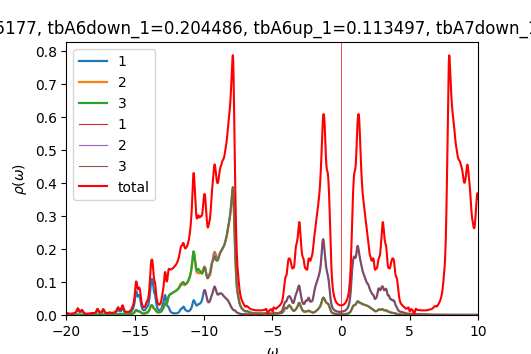

The data file committed next to this chart (first rows):
w	up_1	up_2	up_3	down_1	down_2	down_3	cumul_up_1	cumul_up_2	cumul_up_3	cumul_down_1	cumul_down_2	cumul_down_3	
-20	0.005392	0.0005929	0.0005874	7.32449e-05	4.33919e-05	4.33546e-05	0	0	0	0	0	0
-19.98	0.004959	0.0005731	0.000565	7.38937e-05	4.34863e-05	4.34439e-05	0.000124	1.43267e-05	1.41257e-05	1.84734e-06	1.08716e-06	1.0861e-06
-19.95	0.004574	0.0005551	0.000545	7.44406e-05	4.35778e-05	4.35336e-05	0.0002383	2.82048e-05	2.77502e-05	3.70836e-06	2.1766e-06	2.17444e-06
-19.93	0.004216	0.0005381	0.0005262	7.49245e-05	4.36673e-05	4.36241e-05	0.0003437	4.16584e-05	4.09054e-05	5.58147e-06	3.26829e-06	3.26504e-06
-19.9	0.003904	0.0005236	0.0005098	7.55344e-05	4.37585e-05	4.37173e-05	0.0004413	5.47487e-05	5.36494e-05	7.46983e-06	4.36225e-06	4.35797e-06
-19.88	0.00365	0.0005125	0.0004967	7.63994e-05	4.38544e-05	4.3814e-05	0.0005326	6.75619e-05	6.60658e-05	9.37981e-06	5.45861e-06	5.45332e-06
-19.85	0.003445	0.0005039	0.0004868	7.74343e-05	4.39537e-05	4.39129e-05	0.0006187	8.01596e-05	7.82363e-05	1.13157e-05	6.55745e-06	6.55114e-06
-19.82	0.003266	0.0004958	0.0004795	7.83196e-05	4.40509e-05	4.40098e-05	0.0007003	9.2554e-05	9.02231e-05	1.32737e-05	7.65872e-06	7.65139e-06
-19.8	0.003103	0.0004874	0.0004739	7.86804e-05	4.41395e-05	4.41e-05	0.0007779	0.0001047	0.0001021	1.52407e-05	8.76221e-06	8.75389e-06
-19.77	0.002963	0.00048	0.0004702	7.84397e-05	4.42179e-05	4.41827e-05	0.000852	0.0001167	0.0001138	1.72017e-05	9.86766e-06	9.85846e-06
-19.75	0.002857	0.0004749	0.0004686	7.79348e-05	4.42918e-05	4.42625e-05	0.0009234	0.0001286	0.0001255	1.915e-05	1.0975e-05	1.0965e-05
-19.73	0.002794	0.000473	0.0004695	7.75795e-05	4.43682e-05	4.43448e-05	0.0009932	0.0001404	0.0001373	2.10895e-05	1.20842e-05	1.20736e-05
-19.7	0.002772	0.0004743	0.000473	7.75495e-05	4.44502e-05	4.44318e-05	0.001063	0.0001523	0.0001491	2.30283e-05	1.31954e-05	1.31844e-05
-19.68	0.002785	0.000478	0.0004785	7.77248e-05	4.45361e-05	4.45215e-05	0.001132	0.0001642	0.0001611	2.49714e-05	1.43088e-05	1.42975e-05
-19.65	0.002821	0.0004832	0.0004852	7.77769e-05	4.46204e-05	4.46089e-05	0.001203	0.0001763	0.0001732	2.69158e-05	1.54243e-05	1.54127e-05
-19.62	0.002871	0.0004892	0.0004927	7.74477e-05	4.46992e-05	4.469e-05	0.001274	0.0001886	0.0001855	2.8852e-05	1.65418e-05	1.65299e-05
-19.6	0.002948	0.0004969	0.0005017	7.6826e-05	4.47736e-05	4.47662e-05	0.001348	0.000201	0.0001981	3.07726e-05	1.76612e-05	1.76491e-05
-19.57	0.003072	0.000508	0.0005141	7.62083e-05	4.48482e-05	4.48421e-05	0.001425	0.0002137	0.0002109	3.26779e-05	1.87824e-05	1.87702e-05
-19.55	0.003263	0.0005238	0.0005313	7.5807e-05	4.4926e-05	4.49211e-05	0.001507	0.0002268	0.0002242	3.4573e-05	1.99055e-05	1.98932e-05
-19.52	0.003527	0.0005449	0.000554	7.56791e-05	4.50079e-05	4.50041e-05	0.001595	0.0002404	0.000238	3.6465e-05	2.10307e-05	2.10183e-05
-19.5	0.003848	0.0005702	0.0005812	7.57644e-05	4.50934e-05	4.50905e-05	0.001691	0.0002547	0.0002526	3.83591e-05	2.2158e-05	2.21455e-05
-19.48	0.004174	0.0005959	0.0006089	7.59084e-05	4.51809e-05	4.51787e-05	0.001795	0.0002695	0.0002678	4.02568e-05	2.32876e-05	2.3275e-05
-19.45	0.004441	0.0006172	0.0006329	7.59307e-05	4.52686e-05	4.52673e-05	0.001906	0.000285	0.0002836	4.21551e-05	2.44193e-05	2.44067e-05
-19.43	0.00465	0.0006344	0.0006533	7.57818e-05	4.53561e-05	4.53556e-05	0.002023	0.0003008	0.0002999	4.40496e-05	2.55532e-05	2.55406e-05
-19.4	0.004887	0.0006535	0.0006765	7.55835e-05	4.54445e-05	4.54447e-05	0.002145	0.0003172	0.0003169	4.59392e-05	2.66893e-05	2.66767e-05
-19.38	0.005257	0.0006823	0.0007106	7.54845e-05	4.5535e-05	4.55362e-05	0.002276	0.0003342	0.0003346	4.78263e-05	2.78277e-05	2.78151e-05
-19.35	0.005841	0.0007267	0.0007618	7.55659e-05	4.56286e-05	4.56309e-05	0.002422	0.0003524	0.0003537	4.97155e-05	2.89684e-05	2.89559e-05
-19.32	0.006709	0.0007914	0.0008358	7.58525e-05	4.57256e-05	4.57292e-05	0.00259	0.0003722	0.0003746	5.16118e-05	3.01115e-05	3.00991e-05
-19.3	0.007929	0.0008814	0.000938	7.63296e-05	4.58259e-05	4.58312e-05	0.002788	0.0003942	0.000398	5.352e-05	3.12572e-05	3.12449e-05
-19.27	0.009558	0.0009998	0.001073	7.6922e-05	4.59277e-05	4.59351e-05	0.003027	0.0004192	0.0004248	5.54431e-05	3.24054e-05	3.23933e-05
-19.25	0.01159	0.001146	0.00124	7.7469e-05	4.60274e-05	4.60376e-05	0.003317	0.0004479	0.0004558	5.73798e-05	3.3556e-05	3.35442e-05
-19.23	0.01389	0.001307	0.001427	7.77956e-05	4.61213e-05	4.61348e-05	0.003664	0.0004805	0.0004915	5.93247e-05	3.47091e-05	3.46976e-05
-19.2	0.01601	0.001454	0.001597	7.78547e-05	4.6209e-05	4.62256e-05	0.004064	0.0005169	0.0005314	6.12711e-05	3.58643e-05	3.58532e-05
-19.18	0.01716	0.001533	0.001688	7.77048e-05	4.62934e-05	4.63118e-05	0.004493	0.0005552	0.0005736	6.32137e-05	3.70216e-05	3.7011e-05
-19.15	0.01671	0.001499	0.001649	7.74077e-05	4.63769e-05	4.63947e-05	0.004911	0.0005927	0.0006149	6.51489e-05	3.81811e-05	3.81709e-05
-19.12	0.01495	0.001376	0.001505	7.70504e-05	4.64613e-05	4.64766e-05	0.005285	0.0006271	0.0006525	6.70751e-05	3.93426e-05	3.93328e-05
-19.1	0.0128	0.001226	0.001329	7.67397e-05	4.65475e-05	4.65597e-05	0.005605	0.0006577	0.0006857	6.89936e-05	4.05063e-05	4.04968e-05
-19.07	0.01096	0.001097	0.001177	7.65396e-05	4.6636e-05	4.66454e-05	0.005879	0.0006852	0.0007151	7.09071e-05	4.16722e-05	4.16629e-05
-19.05	0.009674	0.001008	0.001069	7.64637e-05	4.67268e-05	4.67339e-05	0.006121	0.0007104	0.0007419	7.28187e-05	4.28403e-05	4.28313e-05
-19.02	0.008974	0.0009592	0.001006	7.65027e-05	4.68195e-05	4.68249e-05	0.006345	0.0007344	0.000767	7.47313e-05	4.40108e-05	4.40019e-05
-19	0.008827	0.0009483	0.0009843	7.6645e-05	4.69141e-05	4.69181e-05	0.006566	0.0007581	0.0007916	7.66474e-05	4.51837e-05	4.51748e-05
-18.98	0.009212	0.0009737	0.001002	7.68836e-05	4.70102e-05	4.70132e-05	0.006796	0.0007824	0.0008167	7.85695e-05	4.63589e-05	4.63502e-05
-18.95	0.0101	0.001033	0.001055	7.72126e-05	4.71079e-05	4.71101e-05	0.007049	0.0008082	0.000843	8.04998e-05	4.75366e-05	4.75279e-05
-18.93	0.01138	0.001119	0.001135	7.76137e-05	4.72069e-05	4.72084e-05	0.007333	0.0008362	0.0008714	8.24402e-05	4.87168e-05	4.87081e-05
-18.9	0.01263	0.001204	0.001216	7.80324e-05	4.73066e-05	4.73075e-05	0.007649	0.0008663	0.0009018	8.4391e-05	4.98995e-05	4.98908e-05
-18.88	0.01319	0.001243	0.001252	7.83745e-05	4.74058e-05	4.74061e-05	0.007979	0.0008974	0.0009331	8.63503e-05	5.10846e-05	5.1076e-05
-18.85	0.01255	0.001202	0.001208	7.85736e-05	4.75037e-05	4.75035e-05	0.008292	0.0009274	0.0009633	8.83147e-05	5.22722e-05	5.22636e-05
-18.82	0.01097	0.001099	0.001103	7.86675e-05	4.7601e-05	4.76002e-05	0.008567	0.0009549	0.0009909	9.02814e-05	5.34622e-05	5.34536e-05
-18.8	0.009114	0.0009785	0.0009798	7.87541e-05	4.76986e-05	4.76972e-05	0.008794	0.0009794	0.001015	9.22502e-05	5.46547e-05	5.4646e-05
-18.77	0.007458	0.0008713	0.0008704	7.89045e-05	4.77976e-05	4.77953e-05	0.008981	0.001001	0.001037	9.42228e-05	5.58496e-05	5.58409e-05
-18.75	0.006147	0.0007873	0.0007842	7.91477e-05	4.78984e-05	4.7895e-05	0.009135	0.001021	0.001057	9.62015e-05	5.70471e-05	5.70383e-05
-18.73	0.005156	0.0007249	0.0007194	7.94935e-05	4.80011e-05	4.79963e-05	0.009264	0.001039	0.001075	9.81889e-05	5.82471e-05	5.82382e-05
-18.7	0.004421	0.0006797	0.0006717	7.99502e-05	4.81061e-05	4.80994e-05	0.009374	0.001056	0.001092	0.0001002	5.94498e-05	5.94407e-05
-18.68	0.003876	0.0006477	0.0006368	8.0534e-05	4.82137e-05	4.82044e-05	0.009471	0.001072	0.001107	0.0001022	6.06551e-05	6.06458e-05
-18.65	0.003476	0.0006257	0.0006114	8.12726e-05	4.83245e-05	4.83116e-05	0.009558	0.001088	0.001123	0.0001042	6.18632e-05	6.18536e-05
-18.62	0.003184	0.0006117	0.0005932	8.22064e-05	4.84396e-05	4.84217e-05	0.009637	0.001103	0.001138	0.0001063	6.30742e-05	6.30641e-05
-18.6	0.00298	0.0006042	0.0005805	8.33829e-05	4.85598e-05	4.85351e-05	0.009712	0.001118	0.001152	0.0001084	6.42882e-05	6.42775e-05
-18.57	0.002846	0.0006023	0.0005724	8.48317e-05	4.86856e-05	4.86523e-05	0.009783	0.001133	0.001166	0.0001105	6.55054e-05	6.54938e-05
-18.55	0.002768	0.0006049	0.0005679	8.64994e-05	4.88153e-05	4.87733e-05	0.009852	0.001148	0.001181	0.0001127	6.67257e-05	6.67131e-05
-18.52	0.002727	0.00061	0.0005659	8.81654e-05	4.89432e-05	4.88963e-05	0.00992	0.001164	0.001195	0.0001149	6.79493e-05	6.79355e-05
... 1,141 more rows
